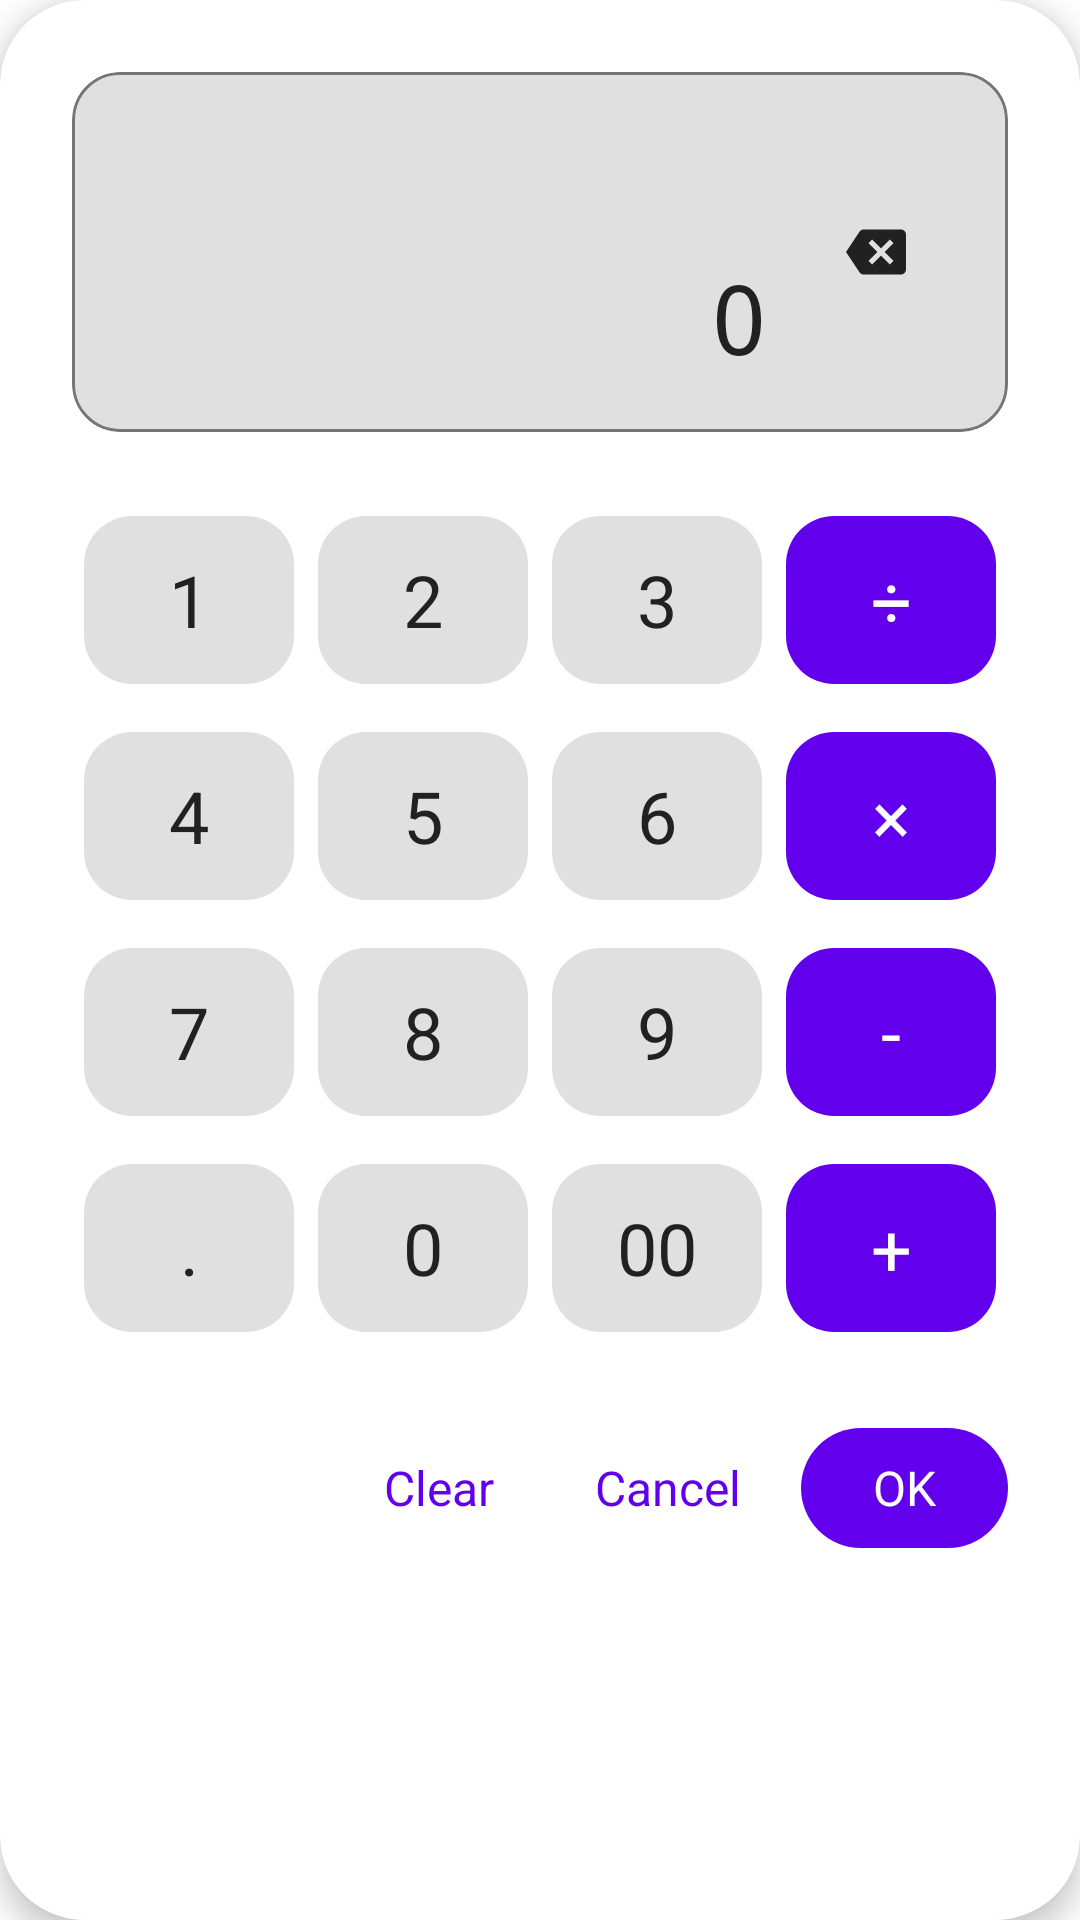

This screen was rendered from an Android layout file. Write that file and the resources it references.
<!-- AndroidManifest.xml: application theme Theme.Deluminator -->
<!-- res/layout/dialog_calculator.xml -->
<?xml version="1.0" encoding="utf-8"?>
<com.google.android.material.card.MaterialCardView xmlns:android="http://schemas.android.com/apk/res/android"
    xmlns:app="http://schemas.android.com/apk/res-auto"
    android:layout_width="match_parent"
    android:layout_height="wrap_content"
    android:layout_margin="16dp"
    app:cardCornerRadius="28dp"
    app:cardElevation="6dp"
    app:cardBackgroundColor="?attr/cardBackgroundColor">

<LinearLayout
    android:layout_width="match_parent"
    android:layout_height="wrap_content"
    android:orientation="vertical"
    android:padding="24dp">

    
    <com.google.android.material.card.MaterialCardView
        android:layout_width="match_parent"
        android:layout_height="120dp"
        android:layout_marginBottom="24dp"
        app:cardCornerRadius="16dp"
        app:cardElevation="0dp"
        app:strokeWidth="1dp"
        app:strokeColor="?attr/colorOutline"
        app:cardBackgroundColor="?attr/colorSurfaceVariant">

    <LinearLayout
        android:layout_width="match_parent"
        android:layout_height="match_parent"
        android:orientation="horizontal"
        android:paddingHorizontal="20dp"
        android:paddingVertical="16dp">

            <LinearLayout
                android:layout_width="0dp"
                android:layout_height="match_parent"
                android:layout_weight="1"
                android:orientation="vertical"
                android:gravity="end|center_vertical">

                
                <TextView
                    android:id="@+id/tvCalculatorExpression"
                    android:layout_width="match_parent"
                    android:layout_height="0dp"
                    android:layout_weight="1"
                    android:text=""
                    android:textSize="16sp"
                    android:textColor="?attr/secondaryTextColor"
                    android:gravity="end|bottom"
                    android:fontFamily="monospace"
                    android:maxLines="2"
                    android:ellipsize="start" />

                
                <TextView
                    android:id="@+id/tvCalculatorDisplay"
                    android:layout_width="match_parent"
                    android:layout_height="0dp"
                    android:layout_weight="1"
                    android:text="0"
                    android:textSize="32sp"
                    android:textColor="?attr/primaryTextColor"
                    android:gravity="end|center_vertical"
                    android:fontFamily="monospace"
                    android:maxLines="1"
                    android:ellipsize="start" />

            </LinearLayout>

            <com.google.android.material.button.MaterialButton
                android:id="@+id/btnClearCalculator"
                style="@style/Widget.Material3.Button.IconButton"
                android:layout_width="48dp"
                android:layout_height="48dp"
                app:icon="@drawable/ic_backspace"
                app:iconTint="?attr/primaryTextColor"
                android:layout_gravity="center_vertical"
                android:layout_marginStart="12dp" />

        </LinearLayout>

    </com.google.android.material.card.MaterialCardView>

    
    <LinearLayout
        android:layout_width="match_parent"
        android:layout_height="wrap_content"
        android:orientation="vertical">

        
        <LinearLayout
            android:layout_width="match_parent"
            android:layout_height="wrap_content"
            android:orientation="horizontal"
                            android:layout_marginBottom="8dp">

            <com.google.android.material.button.MaterialButton
                android:id="@+id/btn1"
                style="@style/CalculatorButtonStyle"
                android:layout_width="0dp"
                android:layout_height="56dp"
                android:layout_weight="1"
                android:text="1" />

            <com.google.android.material.button.MaterialButton
                android:id="@+id/btn2"
                style="@style/CalculatorButtonStyle"
                android:layout_width="0dp"
                android:layout_height="56dp"
                android:layout_weight="1"
                android:text="2" />

            <com.google.android.material.button.MaterialButton
                android:id="@+id/btn3"
                style="@style/CalculatorButtonStyle"
                android:layout_width="0dp"
                android:layout_height="56dp"
                android:layout_weight="1"
                android:text="3" />

            <com.google.android.material.button.MaterialButton
                android:id="@+id/btnDivide"
                style="@style/CalculatorOperatorButtonStyle"
                android:layout_width="0dp"
                android:layout_height="56dp"
                android:layout_weight="1"
                android:text="÷" />

        </LinearLayout>

        
        <LinearLayout
            android:layout_width="match_parent"
            android:layout_height="wrap_content"
            android:orientation="horizontal"
                            android:layout_marginBottom="8dp">

            <com.google.android.material.button.MaterialButton
                android:id="@+id/btn4"
                style="@style/CalculatorButtonStyle"
                android:layout_width="0dp"
                android:layout_height="56dp"
                android:layout_weight="1"
                android:text="4" />

            <com.google.android.material.button.MaterialButton
                android:id="@+id/btn5"
                style="@style/CalculatorButtonStyle"
                android:layout_width="0dp"
                android:layout_height="56dp"
                android:layout_weight="1"
                android:text="5" />

            <com.google.android.material.button.MaterialButton
                android:id="@+id/btn6"
                style="@style/CalculatorButtonStyle"
                android:layout_width="0dp"
                android:layout_height="56dp"
                android:layout_weight="1"
                android:text="6" />

            <com.google.android.material.button.MaterialButton
                android:id="@+id/btnMultiply"
                style="@style/CalculatorOperatorButtonStyle"
                android:layout_width="0dp"
                android:layout_height="56dp"
                android:layout_weight="1"
                android:text="×" />

        </LinearLayout>

        
        <LinearLayout
            android:layout_width="match_parent"
            android:layout_height="wrap_content"
            android:orientation="horizontal"
                            android:layout_marginBottom="8dp">

            <com.google.android.material.button.MaterialButton
                android:id="@+id/btn7"
                style="@style/CalculatorButtonStyle"
                android:layout_width="0dp"
                android:layout_height="56dp"
                android:layout_weight="1"
                android:text="7" />

            <com.google.android.material.button.MaterialButton
                android:id="@+id/btn8"
                style="@style/CalculatorButtonStyle"
                android:layout_width="0dp"
                android:layout_height="56dp"
                android:layout_weight="1"
                android:text="8" />

            <com.google.android.material.button.MaterialButton
                android:id="@+id/btn9"
                style="@style/CalculatorButtonStyle"
                android:layout_width="0dp"
                android:layout_height="56dp"
                android:layout_weight="1"
                android:text="9" />

            <com.google.android.material.button.MaterialButton
                android:id="@+id/btnSubtract"
                style="@style/CalculatorOperatorButtonStyle"
                android:layout_width="0dp"
                android:layout_height="56dp"
                android:layout_weight="1"
                android:text="-" />

        </LinearLayout>

        
        <LinearLayout
            android:layout_width="match_parent"
            android:layout_height="wrap_content"
            android:orientation="horizontal"
                            android:layout_marginBottom="16dp">

            <com.google.android.material.button.MaterialButton
                android:id="@+id/btnDot"
                style="@style/CalculatorButtonStyle"
                android:layout_width="0dp"
                android:layout_height="56dp"
                android:layout_weight="1"
                android:text="." />

            <com.google.android.material.button.MaterialButton
                android:id="@+id/btn0"
                style="@style/CalculatorButtonStyle"
                android:layout_width="0dp"
                android:layout_height="56dp"
                android:layout_weight="1"
                android:text="0" />

            <com.google.android.material.button.MaterialButton
                android:id="@+id/btn00"
                style="@style/CalculatorButtonStyle"
                android:layout_width="0dp"
                android:layout_height="56dp"
                android:layout_weight="1"
                android:text="00" />

            <com.google.android.material.button.MaterialButton
                android:id="@+id/btnAdd"
                style="@style/CalculatorOperatorButtonStyle"
                android:layout_width="0dp"
                android:layout_height="56dp"
                android:layout_weight="1"
                android:text="+" />

        </LinearLayout>

    </LinearLayout>

    
    <LinearLayout
        android:layout_width="match_parent"
        android:layout_height="wrap_content"
        android:orientation="horizontal"
        android:gravity="end"
        android:layout_marginTop="8dp">

        <com.google.android.material.button.MaterialButton
            android:id="@+id/btnClearAll"
            style="@style/Widget.Material3.Button.TextButton"
            android:layout_width="wrap_content"
            android:layout_height="wrap_content"
            android:text="Clear"
            android:textSize="16sp"
            android:textColor="?attr/colorPrimary"
            android:layout_marginEnd="8dp"
            android:minWidth="64dp" />

        <com.google.android.material.button.MaterialButton
            android:id="@+id/btnCancelCalculator"
            style="@style/Widget.Material3.Button.TextButton"
            android:layout_width="wrap_content"
            android:layout_height="wrap_content"
            android:text="Cancel"
            android:textSize="16sp"
            android:textColor="?attr/colorPrimary"
            android:layout_marginEnd="8dp"
            android:minWidth="64dp" />

        <com.google.android.material.button.MaterialButton
            android:id="@+id/btnOkayCalculator"
            style="@style/Widget.Material3.Button"
            android:layout_width="wrap_content"
            android:layout_height="wrap_content"
            android:text="OK"
            android:textSize="16sp"
            app:backgroundTint="?attr/colorPrimary"
            android:minWidth="64dp" />

    </LinearLayout>

</LinearLayout>

</com.google.android.material.card.MaterialCardView>
<!-- resources referenced by this layout -->
<resources>
  <!-- drawable ic_backspace (drawable) -->
  <vector xmlns:android="http://schemas.android.com/apk/res/android"
      android:width="24dp"
      android:height="24dp"
      android:viewportWidth="24.0"
      android:viewportHeight="24.0">
      <path android:fillColor="#FF000000" android:pathData="M22,3L7,3c-0.69,0 -1.23,0.35 -1.59,0.88L0,12l5.41,8.11c0.36,0.53 0.9,0.89 1.59,0.89h15c1.1,0 2,-0.9 2,-2L24,5c0,-1.1 -0.9,-2 -2,-2zM19,15.59L17.59,17 14,13.41 10.41,17 9,15.59 12.59,12 9,8.41 10.41,7 14,10.59 17.59,7 19,8.41 15.41,12 19,15.59z"/>
  </vector>
  <style name="CalculatorButtonStyle" parent="Widget.Material3.Button.TonalButton">
          <item name="android:layout_margin">4dp</item>
          <item name="android:textColor">?attr/primaryTextColor</item>
          <item name="backgroundTint">?attr/colorSurfaceVariant</item>
          <item name="cornerRadius">16dp</item>
          <item name="android:textStyle">normal</item>
          <item name="android:maxLines">1</item>
          <item name="android:singleLine">true</item>
          <item name="android:gravity">center</item>
          <item name="android:ellipsize">none</item>
          <item name="android:insetTop">0dp</item>
          <item name="android:insetBottom">0dp</item>
          <item name="android:insetLeft">0dp</item>
          <item name="android:insetRight">0dp</item>
          <item name="android:autoSizeTextType">uniform</item>
          <item name="android:autoSizeMinTextSize">10sp</item>
          <item name="android:autoSizeMaxTextSize">24sp</item>
          <item name="android:autoSizeStepGranularity">1sp</item>
          <item name="android:padding">8dp</item>
      </style>
  <style name="CalculatorOperatorButtonStyle" parent="Widget.Material3.Button">
          <item name="android:layout_margin">4dp</item>
          <item name="android:textColor">@color/white</item>
          <item name="backgroundTint">?attr/colorPrimary</item>
          <item name="cornerRadius">16dp</item>
          <item name="android:textStyle">normal</item>
          <item name="android:maxLines">1</item>
          <item name="android:singleLine">true</item>
          <item name="android:gravity">center</item>
          <item name="android:ellipsize">none</item>
          <item name="android:insetTop">0dp</item>
          <item name="android:insetBottom">0dp</item>
          <item name="android:insetLeft">0dp</item>
          <item name="android:insetRight">0dp</item>
          <item name="android:autoSizeTextType">uniform</item>
          <item name="android:autoSizeMinTextSize">10sp</item>
          <item name="android:autoSizeMaxTextSize">24sp</item>
          <item name="android:autoSizeStepGranularity">1sp</item>
          <item name="android:padding">8dp</item>
      </style>
  <color name="white">#FFFFFFFF</color>
  <color name="purple_500">#FF6200EE</color>
  <color name="purple_700">#FF3700B3</color>
  <color name="teal_200">#FF03DAC5</color>
  <color name="teal_700">#FF018786</color>
  <color name="black">#FF000000</color>
  <color name="light_background">#FFFFFFFF</color>
  <color name="light_surface">#FFFFFFFF</color>
  <color name="light_primary_text">#FF212121</color>
  <color name="light_secondary_text">#FF757575</color>
  <color name="light_card_background">#FFFFFFFF</color>
  <color name="progress_background_light">#FFE0E0E0</color>
  <color name="light_divider">#FFE0E0E0</color>
</resources>
